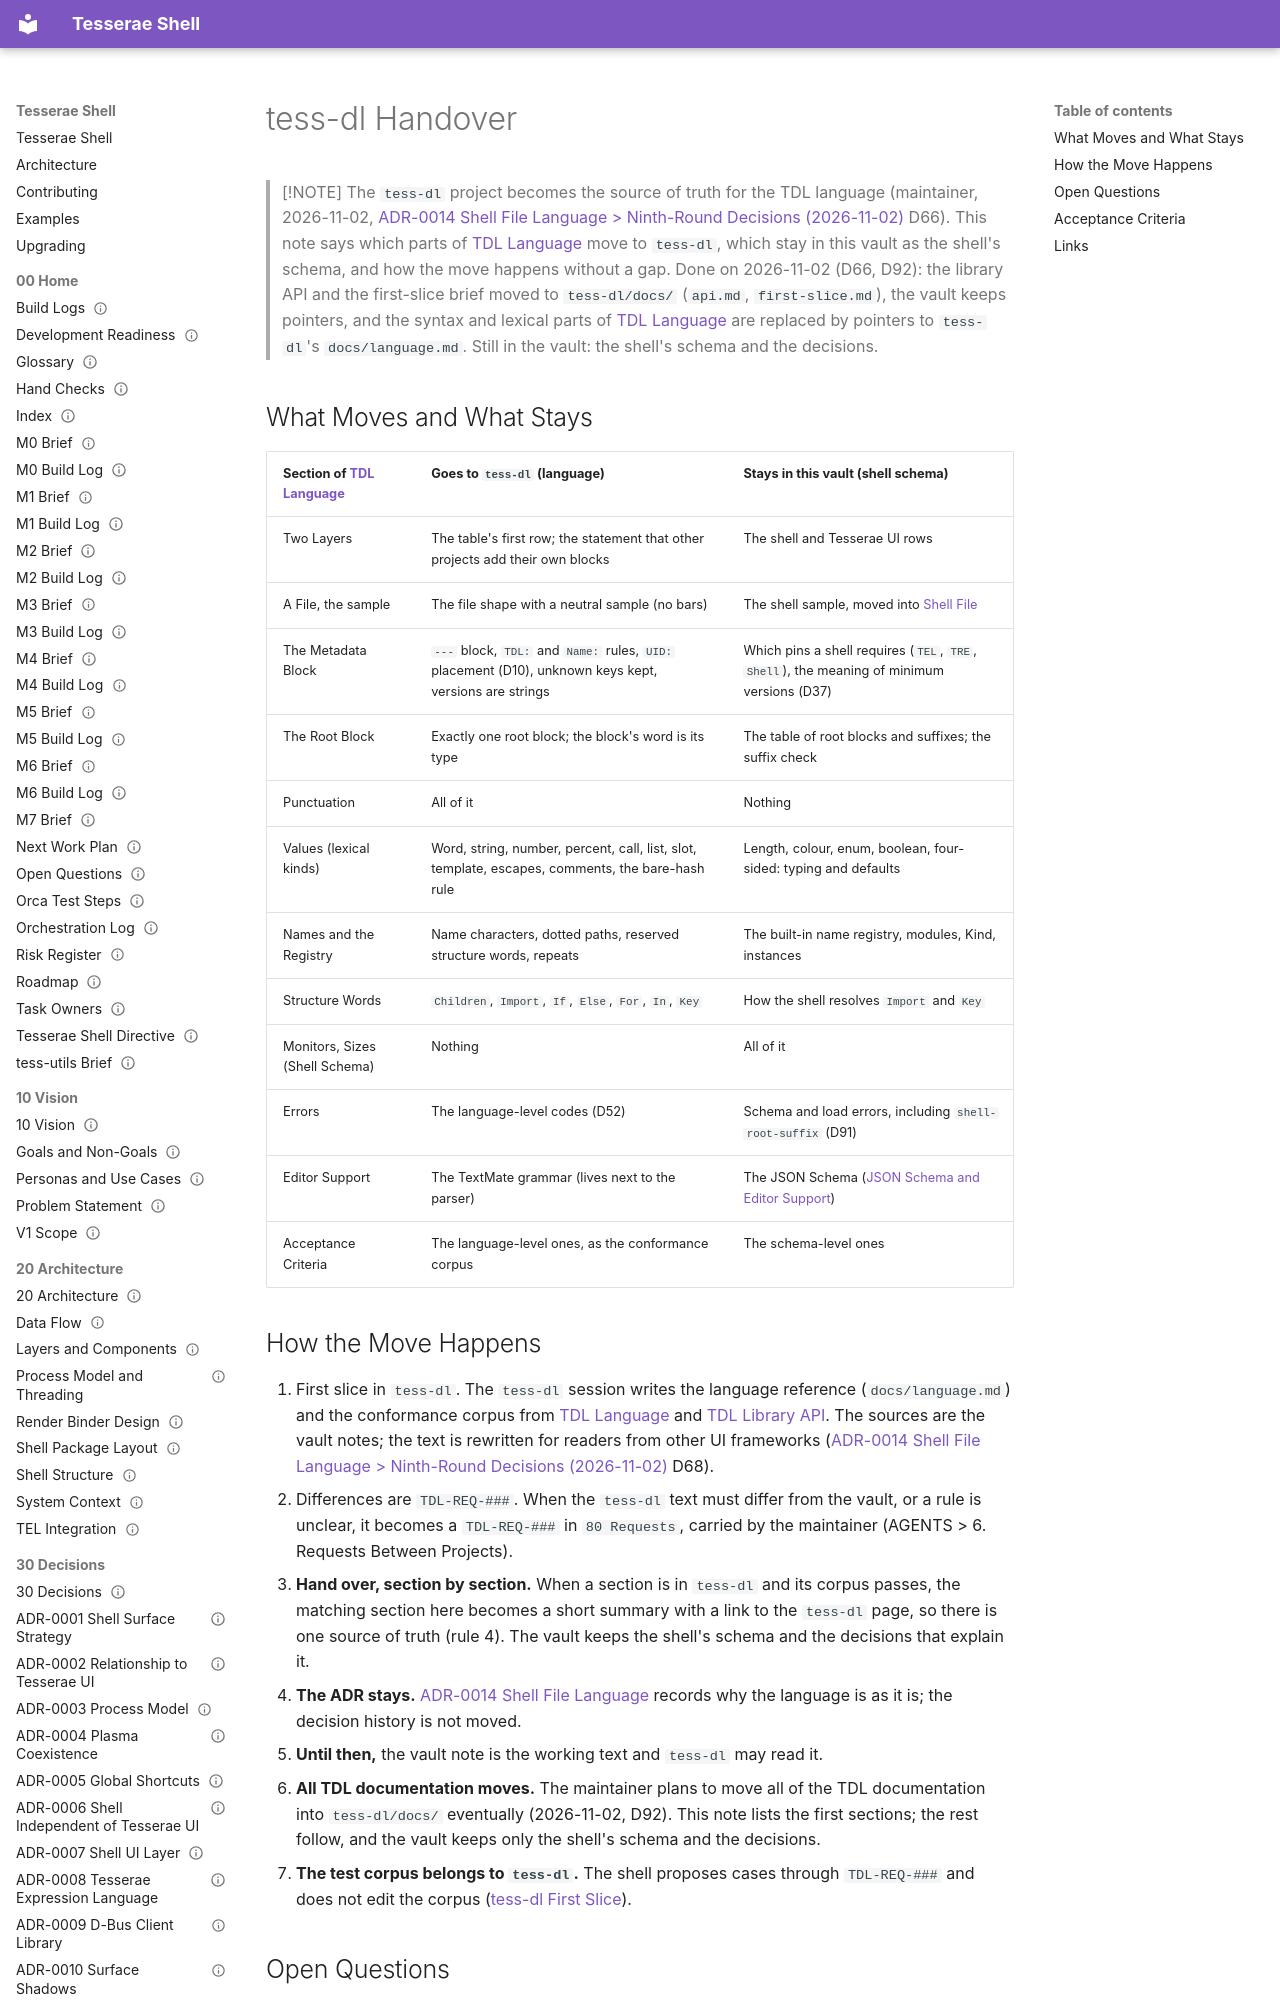

repository: mindderivative/tess-shell · page: 41 TDL Reference/tess-dl Handover/index.html · generator: mkdocs

---
title: tess-dl Handover
aliases: [TDL Source of Truth, Moving TDL to tess-dl]
type: tdl-ref
status: draft
owner: phil
created: 2026-11-02
updated: 2026-11-10
tags: [tdl-ref, tdl]
---

# tess-dl Handover

> [!NOTE]
> The `tess-dl` project becomes the source of truth for the TDL language (maintainer, 2026-11-02, [ADR-0014 Shell File Language > Ninth-Round Decisions (2026-11-02)](../30%20Decisions/ADR-0014%20Shell%20File%20Language.md#ninth-round-decisions-2026-11-02) D66). This note says which parts of [TDL Language](TDL%20Language.md) move to `tess-dl`, which stay in this vault as the shell's schema, and how the move happens without a gap. Done on 2026-11-02 (D66, D92): the library API and the first-slice brief moved to `tess-dl/docs/` (`api.md`, `first-slice.md`), the vault keeps pointers, and the syntax and lexical parts of [TDL Language](TDL%20Language.md) are replaced by pointers to `tess-dl`'s `docs/language.md`. Still in the vault: the shell's schema and the decisions.
